4-way image classification set "dataset_split" from GitHub (ISABELUNA16/Yolo11_ComputerVision_BananaRipenessClassifier); label vocabulary: green, overripe, ripe, semi-ripe.

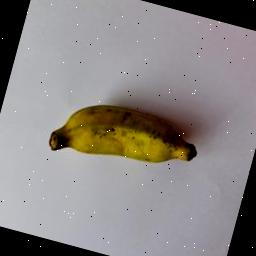
Label: semi-ripe

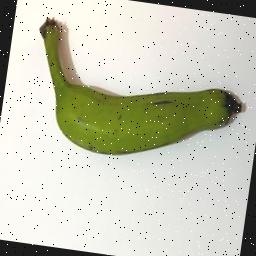
Label: green

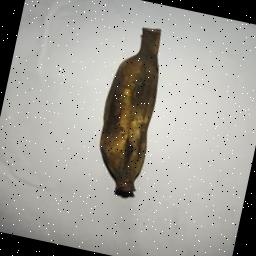
Label: overripe

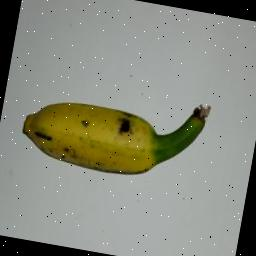
Label: semi-ripe

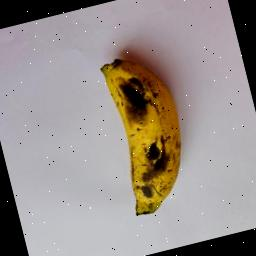
Label: overripe

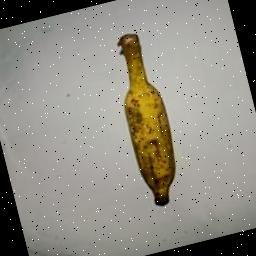
Label: ripe
